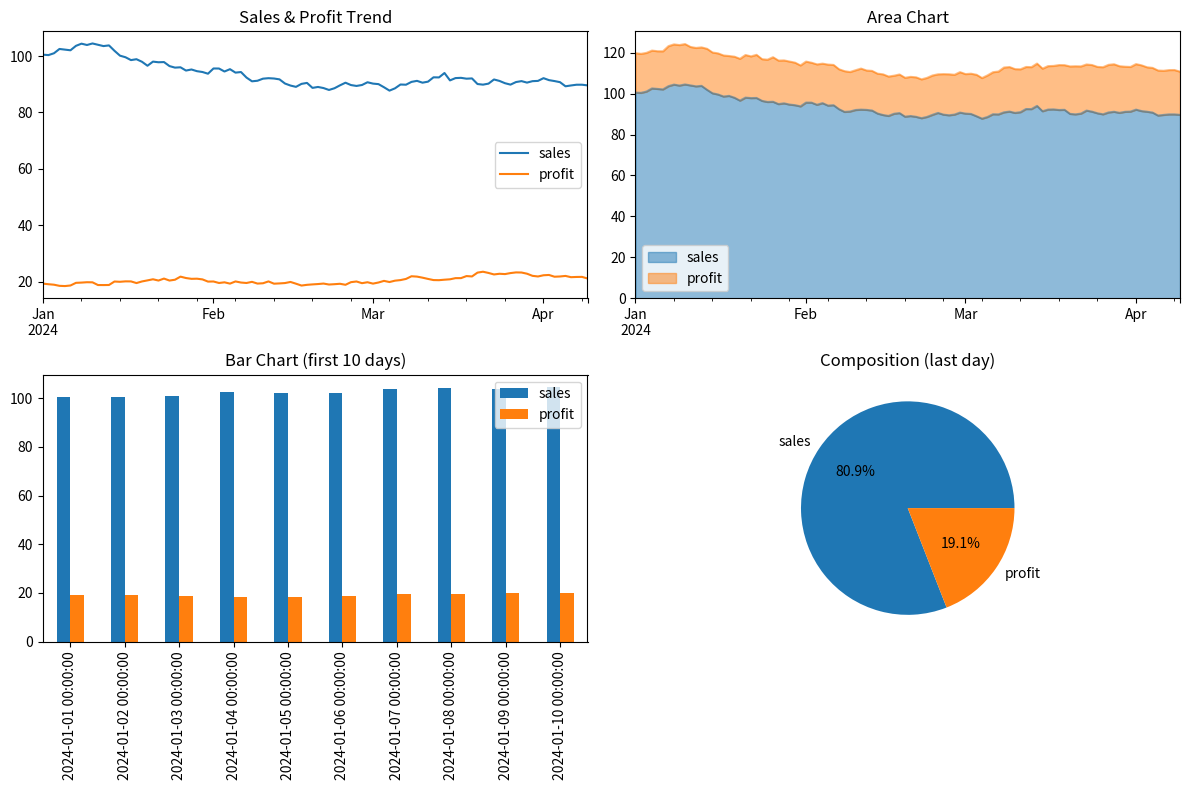

Here is the Python script that generated this plot:
# ---
# chapter: 8
# topic: 数据科学核心库 - Pandas 内置绘图
# section: 8.3.3
# difficulty: 中
# tier: core
# deps: pandas, numpy, matplotlib
# run: python 12_pandas_plotting.py
# expected_runtime: <5s
# expected_output: 线图/面积图/柱状图/饼图在内存中构建；仅 --output 时保存
# ---
# See: ../tutorial/08_Python数据科学核心库.md (Section 8.3.3 Pandas 内置绘图)
# Interview hooks:
#   1. ts.plot() 默认绘制的是什么类型图？能否一行代码切换为面积图？
#   2. plot.pie 的 autopct 参数控制什么？
#   3. Pandas 内置绘图与 Matplotlib 之间的关系是什么（封装关系）？

import argparse
from pathlib import Path

import matplotlib

matplotlib.use("Agg")
import matplotlib.pyplot as plt
import numpy as np
import pandas as pd

# 生成时间序列数据
np.random.seed(42)
dates = pd.date_range("2024-01-01", periods=100)
ts = pd.DataFrame(
    {
        "sales": np.cumsum(np.random.randn(100)) + 100,
        "profit": np.cumsum(np.random.randn(100) * 0.5) + 20,
    },
    index=dates,
)

fig, axes = plt.subplots(2, 2, figsize=(12, 8))

# 快速绘图（线图）
ts.plot(ax=axes[0, 0], title="Sales & Profit Trend")
axes[0, 0].set_title("Sales & Profit Trend")

# 面积图
ts.plot.area(ax=axes[0, 1], alpha=0.5, title="Area Chart")
axes[0, 1].set_title("Area Chart")

# 柱状图
ts.head(10).plot.bar(ax=axes[1, 0], title="Bar Chart")
axes[1, 0].set_title("Bar Chart (first 10 days)")

# 饼图
ts.iloc[-1].plot.pie(ax=axes[1, 1], autopct="%1.1f%%", title="Composition")
axes[1, 1].set_title("Composition (last day)")
axes[1, 1].set_ylabel("")

plt.tight_layout()


def main(output_path: Path | None = None) -> None:
    if output_path is not None:
        output_path.parent.mkdir(parents=True, exist_ok=True)
        fig.savefig(output_path, dpi=150, bbox_inches="tight")
        print(f"图表已保存: {output_path}")
    else:
        print("图表已在内存中构建；默认不落盘（使用 --output PATH 可显式保存）。")
    plt.close(fig)
    print("OK")


if __name__ == "__main__":
    parser = argparse.ArgumentParser(description="Pandas 内置绘图示例")
    parser.add_argument("--output", type=Path, help="可选图片输出路径；默认不写文件")
    args = parser.parse_args()
    main(args.output)
else:
    plt.close(fig)
